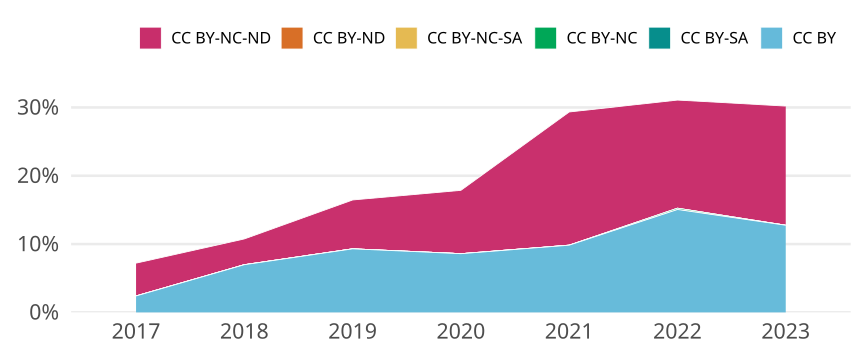

Data behind this chart, as committed beside it:
cr_year, jn_all, cc, cc_total, prop
2017, 541, CC BY, 13, 0.02403
2017, 541, CC BY-SA, 0, 0
2017, 541, CC BY-NC, 0, 0
2017, 541, CC BY-NC-SA, 0, 0
2017, 541, CC BY-ND, 0, 0
2017, 541, CC BY-NC-ND, 26, 0.04806
2018, 530, CC BY, 37, 0.06981
2018, 530, CC BY-SA, 0, 0
2018, 530, CC BY-NC, 0, 0
2018, 530, CC BY-NC-SA, 0, 0
2018, 530, CC BY-ND, 0, 0
2018, 530, CC BY-NC-ND, 20, 0.03774
2019, 559, CC BY, 52, 0.09302
2019, 559, CC BY-SA, 0, 0
2019, 559, CC BY-NC, 0, 0
2019, 559, CC BY-NC-SA, 0, 0
2019, 559, CC BY-ND, 0, 0
2019, 559, CC BY-NC-ND, 40, 0.07156
2020, 582, CC BY, 50, 0.08591
2020, 582, CC BY-SA, 0, 0
2020, 582, CC BY-NC, 0, 0
2020, 582, CC BY-NC-SA, 0, 0
2020, 582, CC BY-ND, 0, 0
2020, 582, CC BY-NC-ND, 54, 0.09278
2021, 559, CC BY, 55, 0.09839
2021, 559, CC BY-SA, 0, 0
2021, 559, CC BY-NC, 0, 0
2021, 559, CC BY-NC-SA, 0, 0
2021, 559, CC BY-ND, 0, 0
2021, 559, CC BY-NC-ND, 109, 0.195
2022, 518, CC BY, 78, 0.1506
2022, 518, CC BY-SA, 0, 0
2022, 518, CC BY-NC, 1, 0.001931
2022, 518, CC BY-NC-SA, 0, 0
2022, 518, CC BY-ND, 0, 0
2022, 518, CC BY-NC-ND, 82, 0.1583
2023, 149, CC BY, 19, 0.1275
2023, 149, CC BY-SA, 0, 0
2023, 149, CC BY-NC, 0, 0
2023, 149, CC BY-NC-SA, 0, 0
2023, 149, CC BY-ND, 0, 0
2023, 149, CC BY-NC-ND, 26, 0.1745
